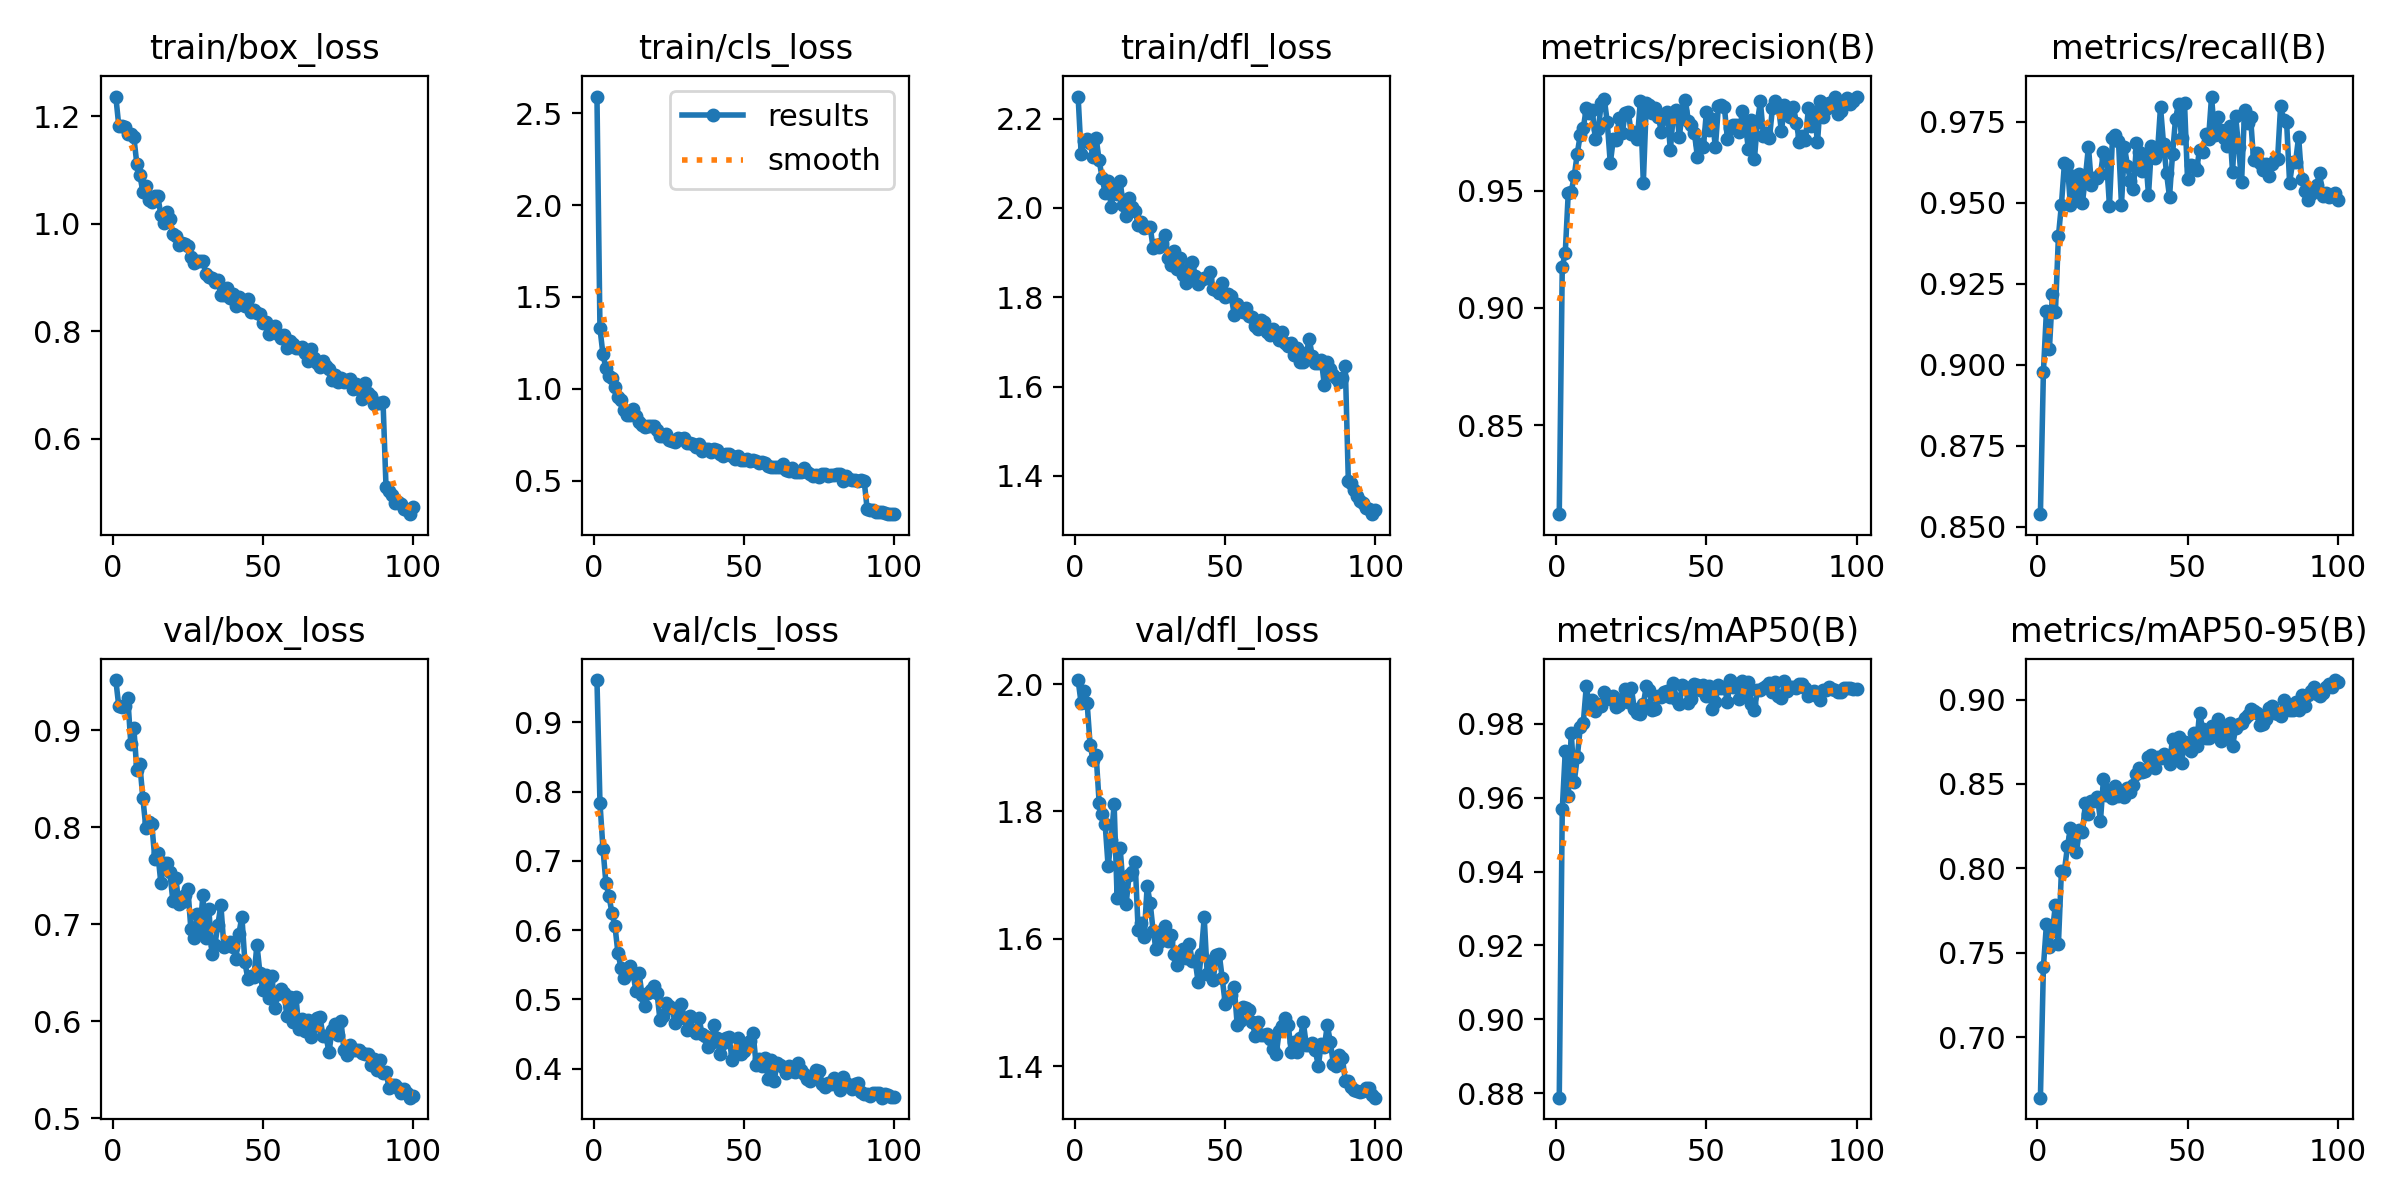

Source data for this figure (header and first rows):
epoch, time, train/box_loss, train/cls_loss, train/dfl_loss, metrics/precision(B), metrics/recall(B), metrics/mAP50(B), metrics/mAP50-95(B), val/box_loss, val/cls_loss, val/dfl_loss, lr/pg0, lr/pg1, lr/pg2
1, 52.11, 1.237, 2.591, 2.25, 0.8119, 0.8539, 0.8788, 0.6642, 0.9518, 0.9613, 2.006, 0.0002773, 0.0002773, 0.0002773
2, 101.9, 1.182, 1.33, 2.122, 0.9174, 0.8979, 0.9568, 0.7416, 0.9247, 0.7843, 1.97, 0.0005495, 0.0005495, 0.0005495
3, 151.7, 1.182, 1.187, 2.15, 0.9236, 0.9165, 0.9725, 0.7668, 0.9245, 0.7178, 1.989, 0.0008162, 0.0008162, 0.0008162
4, 201.4, 1.18, 1.111, 2.154, 0.9491, 0.9049, 0.9604, 0.7536, 0.9254, 0.6674, 1.97, 0.0008083, 0.0008083, 0.0008083
5, 251, 1.168, 1.067, 2.146, 0.9496, 0.922, 0.9775, 0.7629, 0.9328, 0.6495, 1.904, 0.0008, 0.0008, 0.0008
6, 300.9, 1.166, 1.061, 2.113, 0.9563, 0.9163, 0.9644, 0.7784, 0.8863, 0.6246, 1.881, 0.0007918, 0.0007918, 0.0007918
7, 350.7, 1.161, 1.007, 2.157, 0.9658, 0.9397, 0.9709, 0.7552, 0.9029, 0.6058, 1.889, 0.0007835, 0.0007835, 0.0007835
8, 400.4, 1.112, 0.9531, 2.107, 0.9739, 0.9494, 0.9791, 0.7986, 0.8586, 0.5666, 1.814, 0.0007753, 0.0007753, 0.0007753
9, 450.3, 1.091, 0.9382, 2.068, 0.9766, 0.9622, 0.9802, 0.7985, 0.8648, 0.546, 1.796, 0.000767, 0.000767, 0.000767
10, 500, 1.06, 0.8868, 2.033, 0.9852, 0.9617, 0.9901, 0.813, 0.8305, 0.5306, 1.78, 0.0007588, 0.0007588, 0.0007588
11, 549.8, 1.07, 0.8589, 2.06, 0.9833, 0.9493, 0.985, 0.8239, 0.7994, 0.5366, 1.714, 0.0007505, 0.0007505, 0.0007505
12, 599.7, 1.044, 0.8569, 2.002, 0.9843, 0.9583, 0.9866, 0.8187, 0.8057, 0.5487, 1.756, 0.0007423, 0.0007423, 0.0007423
13, 649.2, 1.041, 0.8923, 2.04, 0.9722, 0.9523, 0.9836, 0.8098, 0.803, 0.5384, 1.811, 0.000734, 0.000734, 0.000734
14, 698.9, 1.051, 0.8519, 2.032, 0.9762, 0.9589, 0.9855, 0.8228, 0.7671, 0.5115, 1.663, 0.0007258, 0.0007258, 0.0007258
15, 748.6, 1.051, 0.8184, 2.061, 0.9875, 0.95, 0.9848, 0.8213, 0.7731, 0.5381, 1.743, 0.0007175, 0.0007175, 0.0007175
16, 798.4, 1.017, 0.8049, 2.006, 0.9892, 0.958, 0.9886, 0.8388, 0.7425, 0.5067, 1.68, 0.0007093, 0.0007093, 0.0007093
17, 848.2, 1.002, 0.7924, 1.983, 0.9791, 0.9673, 0.9874, 0.8322, 0.7627, 0.4897, 1.655, 0.0007011, 0.0007011, 0.0007011
18, 898, 1.022, 0.7956, 2.022, 0.9617, 0.9555, 0.9868, 0.8396, 0.7636, 0.5087, 1.701, 0.0006928, 0.0006928, 0.0006928
19, 947.9, 1.009, 0.799, 2.002, 0.972, 0.9578, 0.9876, 0.8399, 0.7536, 0.5134, 1.704, 0.0006846, 0.0006846, 0.0006846
20, 997.9, 0.9807, 0.7967, 1.994, 0.9716, 0.9578, 0.9845, 0.8423, 0.7242, 0.5191, 1.72, 0.0006763, 0.0006763, 0.0006763
21, 1048, 0.9776, 0.7745, 1.962, 0.9811, 0.9588, 0.9851, 0.828, 0.7472, 0.5096, 1.613, 0.0006681, 0.0006681, 0.0006681
22, 1098, 0.9614, 0.7415, 1.97, 0.9747, 0.9656, 0.9866, 0.8532, 0.7211, 0.4698, 1.624, 0.0006598, 0.0006598, 0.0006598
23, 1148, 0.9641, 0.7426, 1.955, 0.9833, 0.9637, 0.9894, 0.8437, 0.7226, 0.4765, 1.602, 0.0006516, 0.0006516, 0.0006516
24, 1197, 0.9619, 0.7519, 1.958, 0.9837, 0.949, 0.986, 0.8464, 0.7298, 0.4947, 1.683, 0.0006433, 0.0006433, 0.0006433
25, 1247, 0.9589, 0.7221, 1.958, 0.9742, 0.9699, 0.9897, 0.8417, 0.7366, 0.4898, 1.656, 0.0006351, 0.0006351, 0.0006351
26, 1296, 0.9377, 0.7147, 1.909, 0.9752, 0.9708, 0.9841, 0.8487, 0.6952, 0.4873, 1.612, 0.0006268, 0.0006268, 0.0006268
27, 1346, 0.9276, 0.7113, 1.916, 0.9719, 0.9691, 0.9829, 0.8432, 0.6855, 0.4662, 1.583, 0.0006186, 0.0006186, 0.0006186
28, 1396, 0.9313, 0.7306, 1.913, 0.9881, 0.9494, 0.9826, 0.8459, 0.7105, 0.4836, 1.594, 0.0006103, 0.0006103, 0.0006103
29, 1445, 0.9311, 0.7245, 1.922, 0.9534, 0.9672, 0.9854, 0.8423, 0.6925, 0.4936, 1.612, 0.0006021, 0.0006021, 0.0006021
30, 1495, 0.9314, 0.7328, 1.939, 0.9874, 0.9615, 0.9902, 0.8477, 0.7297, 0.473, 1.619, 0.0005938, 0.0005938, 0.0005938
31, 1545, 0.9072, 0.7066, 1.889, 0.9865, 0.9567, 0.9892, 0.8452, 0.6861, 0.4557, 1.597, 0.0005856, 0.0005856, 0.0005856
32, 1594, 0.9013, 0.7038, 1.872, 0.983, 0.9541, 0.9837, 0.8494, 0.7155, 0.4757, 1.606, 0.0005774, 0.0005774, 0.0005774
33, 1644, 0.9, 0.7022, 1.903, 0.9853, 0.9684, 0.984, 0.8561, 0.6689, 0.4555, 1.576, 0.0005691, 0.0005691, 0.0005691
34, 1694, 0.8913, 0.6822, 1.863, 0.9815, 0.9657, 0.9875, 0.8595, 0.6788, 0.4517, 1.559, 0.0005609, 0.0005609, 0.0005609
35, 1744, 0.8954, 0.7009, 1.887, 0.9752, 0.9597, 0.9872, 0.8569, 0.6997, 0.4726, 1.577, 0.0005526, 0.0005526, 0.0005526
36, 1793, 0.867, 0.6631, 1.85, 0.9812, 0.965, 0.9885, 0.8575, 0.7197, 0.4499, 1.584, 0.0005444, 0.0005444, 0.0005444
37, 1843, 0.8684, 0.6737, 1.833, 0.9834, 0.9524, 0.989, 0.8661, 0.6767, 0.4468, 1.569, 0.0005361, 0.0005361, 0.0005361
38, 1893, 0.8812, 0.6728, 1.865, 0.9673, 0.9676, 0.9872, 0.8671, 0.6786, 0.4304, 1.592, 0.0005279, 0.0005279, 0.0005279
39, 1943, 0.8615, 0.6551, 1.879, 0.9827, 0.9639, 0.991, 0.8596, 0.6813, 0.4371, 1.565, 0.0005196, 0.0005196, 0.0005196
40, 1992, 0.8687, 0.6721, 1.848, 0.9843, 0.9656, 0.9868, 0.866, 0.6764, 0.4629, 1.565, 0.0005114, 0.0005114, 0.0005114
41, 2043, 0.8479, 0.6652, 1.831, 0.973, 0.9796, 0.9854, 0.8652, 0.6644, 0.4447, 1.531, 0.0005031, 0.0005031, 0.0005031
42, 2092, 0.8636, 0.6463, 1.84, 0.9841, 0.9683, 0.9906, 0.8675, 0.6904, 0.4204, 1.576, 0.0004949, 0.0004949, 0.0004949
43, 2142, 0.8514, 0.6329, 1.844, 0.9886, 0.9592, 0.99, 0.8658, 0.7076, 0.4368, 1.633, 0.0004866, 0.0004866, 0.0004866
44, 2191, 0.8466, 0.6459, 1.844, 0.9797, 0.9518, 0.9857, 0.862, 0.6605, 0.4447, 1.544, 0.0004784, 0.0004784, 0.0004784
45, 2241, 0.8598, 0.646, 1.856, 0.9779, 0.9649, 0.9867, 0.8767, 0.6433, 0.4456, 1.565, 0.0004701, 0.0004701, 0.0004701
46, 2291, 0.8358, 0.6325, 1.819, 0.9747, 0.9759, 0.9909, 0.8667, 0.6464, 0.4127, 1.535, 0.0004619, 0.0004619, 0.0004619
47, 2340, 0.8395, 0.6183, 1.817, 0.9646, 0.9806, 0.9907, 0.8776, 0.6451, 0.4216, 1.574, 0.0004537, 0.0004537, 0.0004537
48, 2390, 0.8346, 0.6348, 1.81, 0.9698, 0.97, 0.9892, 0.8624, 0.6789, 0.444, 1.576, 0.0004454, 0.0004454, 0.0004454
49, 2440, 0.8329, 0.6147, 1.832, 0.9685, 0.9807, 0.9905, 0.875, 0.6499, 0.4214, 1.538, 0.0004372, 0.0004372, 0.0004372
50, 2489, 0.816, 0.6148, 1.8, 0.9835, 0.9573, 0.9875, 0.8714, 0.6319, 0.4257, 1.498, 0.0004289, 0.0004289, 0.0004289
51, 2539, 0.8173, 0.618, 1.808, 0.9759, 0.9616, 0.9903, 0.8696, 0.6475, 0.4346, 1.505, 0.0004207, 0.0004207, 0.0004207
52, 2588, 0.7957, 0.6076, 1.802, 0.9808, 0.9612, 0.9839, 0.8799, 0.624, 0.4399, 1.511, 0.0004124, 0.0004124, 0.0004124
53, 2638, 0.8019, 0.6137, 1.76, 0.9685, 0.96, 0.9858, 0.8727, 0.6461, 0.4521, 1.525, 0.0004042, 0.0004042, 0.0004042
54, 2688, 0.8096, 0.6079, 1.785, 0.9859, 0.9664, 0.9906, 0.8922, 0.614, 0.4057, 1.464, 0.0003959, 0.0003959, 0.0003959
55, 2737, 0.7957, 0.596, 1.772, 0.9864, 0.9656, 0.9896, 0.8828, 0.6281, 0.4145, 1.472, 0.0003877, 0.0003877, 0.0003877
56, 2787, 0.7869, 0.5992, 1.768, 0.9856, 0.9712, 0.99, 0.8774, 0.6331, 0.4032, 1.493, 0.0003794, 0.0003794, 0.0003794
57, 2837, 0.7938, 0.5986, 1.776, 0.9721, 0.9698, 0.986, 0.8773, 0.6291, 0.4145, 1.492, 0.0003712, 0.0003712, 0.0003712
58, 2887, 0.7682, 0.579, 1.758, 0.9767, 0.9828, 0.9919, 0.8843, 0.6051, 0.3847, 1.488, 0.0003629, 0.0003629, 0.0003629
59, 2936, 0.7822, 0.5754, 1.757, 0.9779, 0.9709, 0.9899, 0.8797, 0.6249, 0.4119, 1.469, 0.0003547, 0.0003547, 0.0003547
60, 2986, 0.777, 0.5719, 1.736, 0.9779, 0.9764, 0.9907, 0.8882, 0.5993, 0.382, 1.448, 0.0003464, 0.0003464, 0.0003464
... 40 more rows
